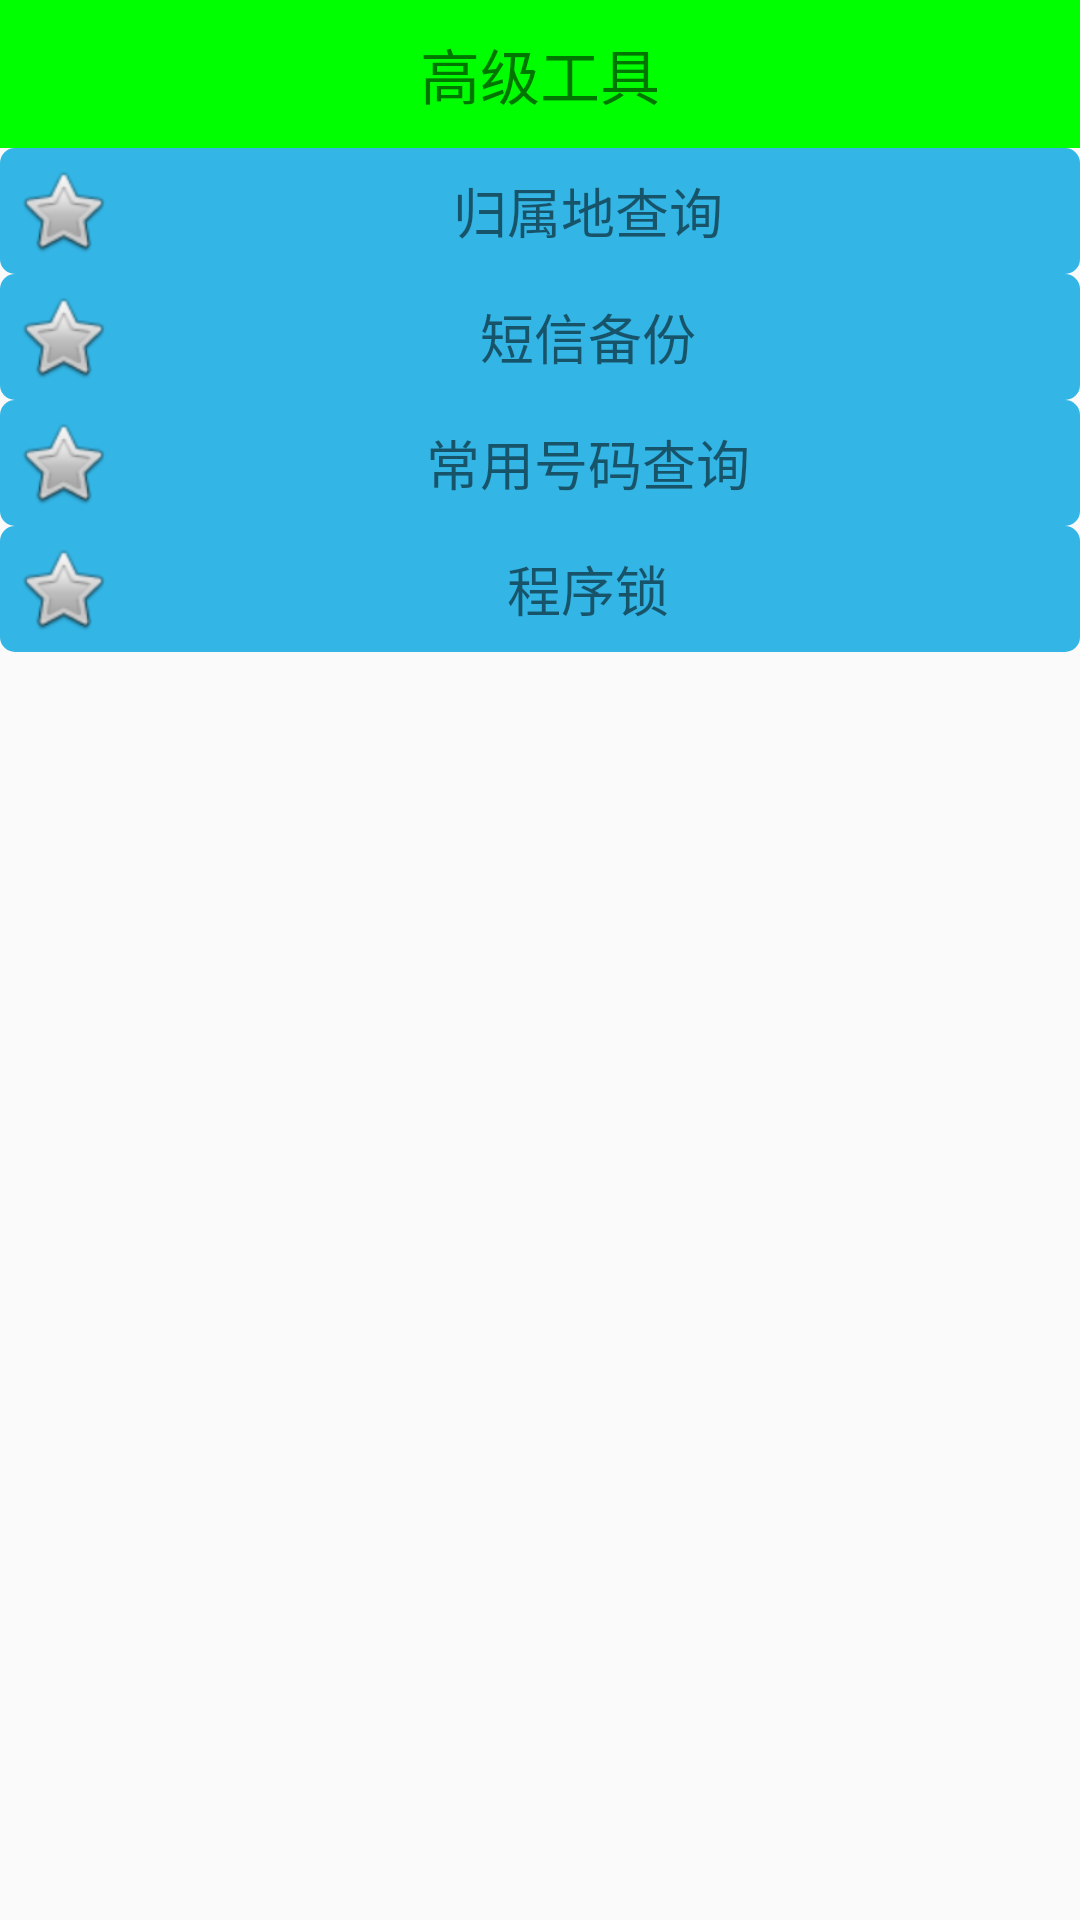

Reconstruct the res/layout file that produces this screen, plus the resources it refers to.
<!-- AndroidManifest.xml: application theme AppTheme -->
<!-- res/layout/activity_atool.xml -->
<?xml version="1.0" encoding="utf-8"?>
<LinearLayout xmlns:android="http://schemas.android.com/apk/res/android"
    android:layout_width="match_parent"
    android:layout_height="match_parent"
    android:orientation="vertical">

    <TextView
        style="@style/TitleStyle"
        android:text="高级工具" />

    <TextView
        android:id="@+id/tv_query_phone_address"
        android:layout_width="match_parent"
        android:layout_height="wrap_content"
        android:background="@drawable/selector_atool_item_bg"
        android:drawableLeft="@android:drawable/btn_star"
        android:gravity="center"
        android:padding="5dp"
        android:text="归属地查询"
        android:textSize="18sp" />

    <TextView
        android:id="@+id/tv_sms_backup"
        android:layout_width="match_parent"
        android:layout_height="wrap_content"
        android:background="@drawable/selector_atool_item_bg"
        android:drawableLeft="@android:drawable/btn_star"
        android:gravity="center"
        android:padding="5dp"
        android:text="短信备份"
        android:textSize="18sp" />

    <ProgressBar
        android:id="@+id/pb_bar"
        style="@style/Widget.AppCompat.ProgressBar.Horizontal"
        android:layout_width="match_parent"
        android:layout_height="wrap_content"
        android:visibility="gone" />

    <TextView
        android:id="@+id/tv_common_number_query"
        android:layout_width="match_parent"
        android:layout_height="wrap_content"
        android:background="@drawable/selector_atool_item_bg"
        android:drawableLeft="@android:drawable/btn_star"
        android:gravity="center"
        android:padding="5dp"
        android:text="常用号码查询"
        android:textSize="18sp" />

    <TextView
        android:id="@+id/tv_app_lock"
        android:layout_width="match_parent"
        android:layout_height="wrap_content"
        android:background="@drawable/selector_atool_item_bg"
        android:drawableLeft="@android:drawable/btn_star"
        android:gravity="center"
        android:padding="5dp"
        android:text="程序锁"
        android:textSize="18sp" />

</LinearLayout>
<!-- resources referenced by this layout -->
<resources>
  <!-- drawable selector_atool_item_bg (drawable) -->
  <?xml version="1.0" encoding="utf-8"?>
  <selector xmlns:android="http://schemas.android.com/apk/res/android">
      
      <item android:drawable="@drawable/btn_select_pressed_corners_bg" android:state_pressed="true" />
      
      <item android:drawable="@drawable/btn_select_nomal_corners_bg" />
  </selector>
  <style name="TitleStyle">
          <item name="android:gravity">center</item>
          <item name="android:padding">10sp</item>
          <item name="android:textSize">20sp</item>
          <item name="android:background">#0f0</item>
          <item name="android:layout_width">match_parent</item>
          <item name="android:layout_height">wrap_content</item>
      </style>
  <style name="AppTheme" parent="Theme.AppCompat.Light.DarkActionBar">
          
          <item name="colorPrimary">@color/colorPrimary</item>
          <item name="colorPrimaryDark">@color/colorPrimaryDark</item>
          <item name="colorAccent">@color/colorAccent</item>
          <item name="windowNoTitle">true</item>
      </style>
  <!-- drawable btn_select_pressed_corners_bg (drawable) -->
  <?xml version="1.0" encoding="utf-8"?>
  <shape xmlns:android="http://schemas.android.com/apk/res/android">
      <solid android:color="#2196F3" />
      <corners android:radius="5dp" />
  </shape>
  <!-- drawable btn_select_nomal_corners_bg (drawable) -->
  <?xml version="1.0" encoding="utf-8"?>
  <shape xmlns:android="http://schemas.android.com/apk/res/android">
      <solid android:color="@android:color/holo_blue_light" />
      <corners android:radius="5dp" />
  </shape>
  <color name="colorPrimary">#3270f4</color>
  <color name="colorPrimaryDark">#3a54f7</color>
  <color name="colorAccent">#fd7e61</color>
</resources>
